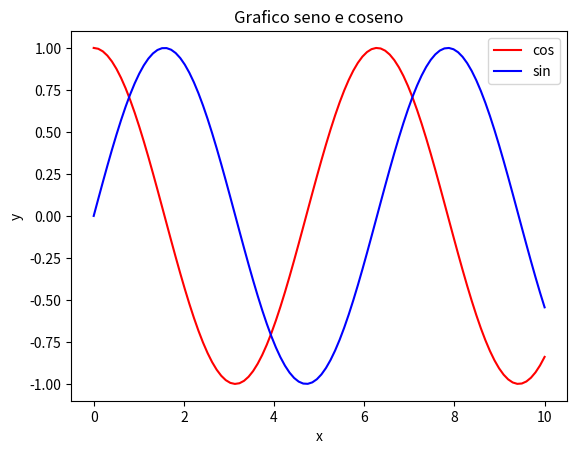

Reproduce this figure in Python.
"""
Esercitazione: 1
Esercizio: 2.1
[redacted]
[redacted]
"""

import matplotlib.pyplot as plt
import numpy as np

# Array [0, 10] con 100 elementi
x = np.linspace(0, 10, 100)

# Calcolo cos(x) e sin(x)
y1 = np.cos(x)
y2 = np.sin(x)

# Mostra i grafici
plt.plot(x, y1, color='red', label='cos')
plt.plot(x, y2, color='blue', label='sin')

# Aggiungi legenda, titolo e label
plt.legend()
plt.title('Grafico seno e coseno')
plt.xlabel('x')
plt.ylabel('y')
plt.show()
